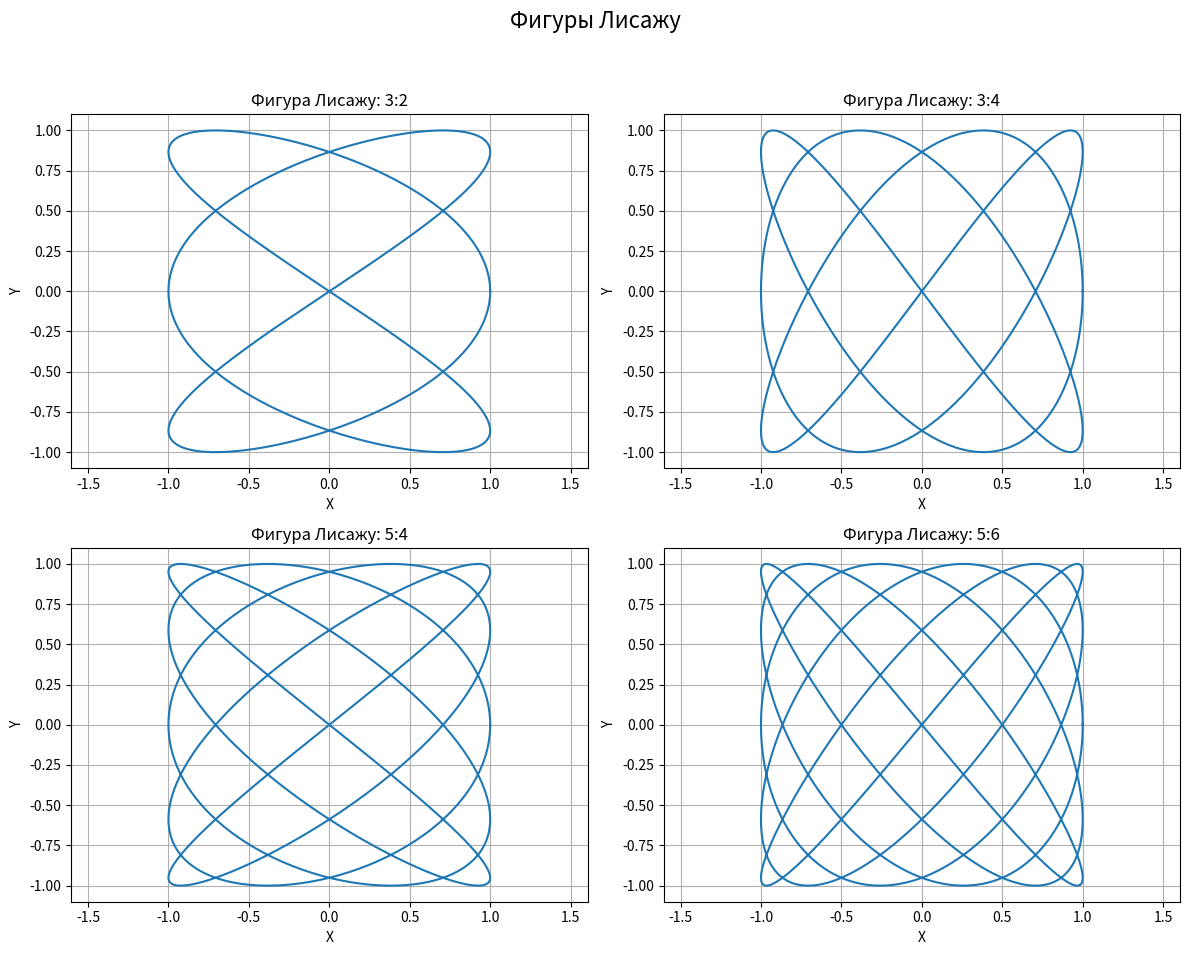

This figure's Python source:
import numpy as np
import matplotlib.pyplot as plt

def lisajous_curve(A, B, delta, frequency_ratio, t):
    x = A * np.sin(frequency_ratio[0] * t + delta)
    y = B * np.sin(frequency_ratio[1] * t)
    return x, y
A = 1
B = 1
delta = np.pi / 2
t = np.linspace(0, 2 * np.pi, 1000)
frequency_ratios = [(3, 2), (3, 4), (5, 4), (5, 6)]
plt.figure(figsize=(12, 10))
for i, ratio in enumerate(frequency_ratios):
    plt.subplot(2, 2, i + 1)
    x, y = lisajous_curve(A, B, delta, ratio, t)
    plt.plot(x, y)
    plt.title(f'Фигура Лисажу: {ratio[0]}:{ratio[1]}')
    plt.xlabel('X')
    plt.ylabel('Y')
    plt.axis('equal')
    plt.grid()

plt.suptitle('Фигуры Лисажу', fontsize=16)
plt.tight_layout(rect=[0, 0.03, 1, 0.95])
plt.show()